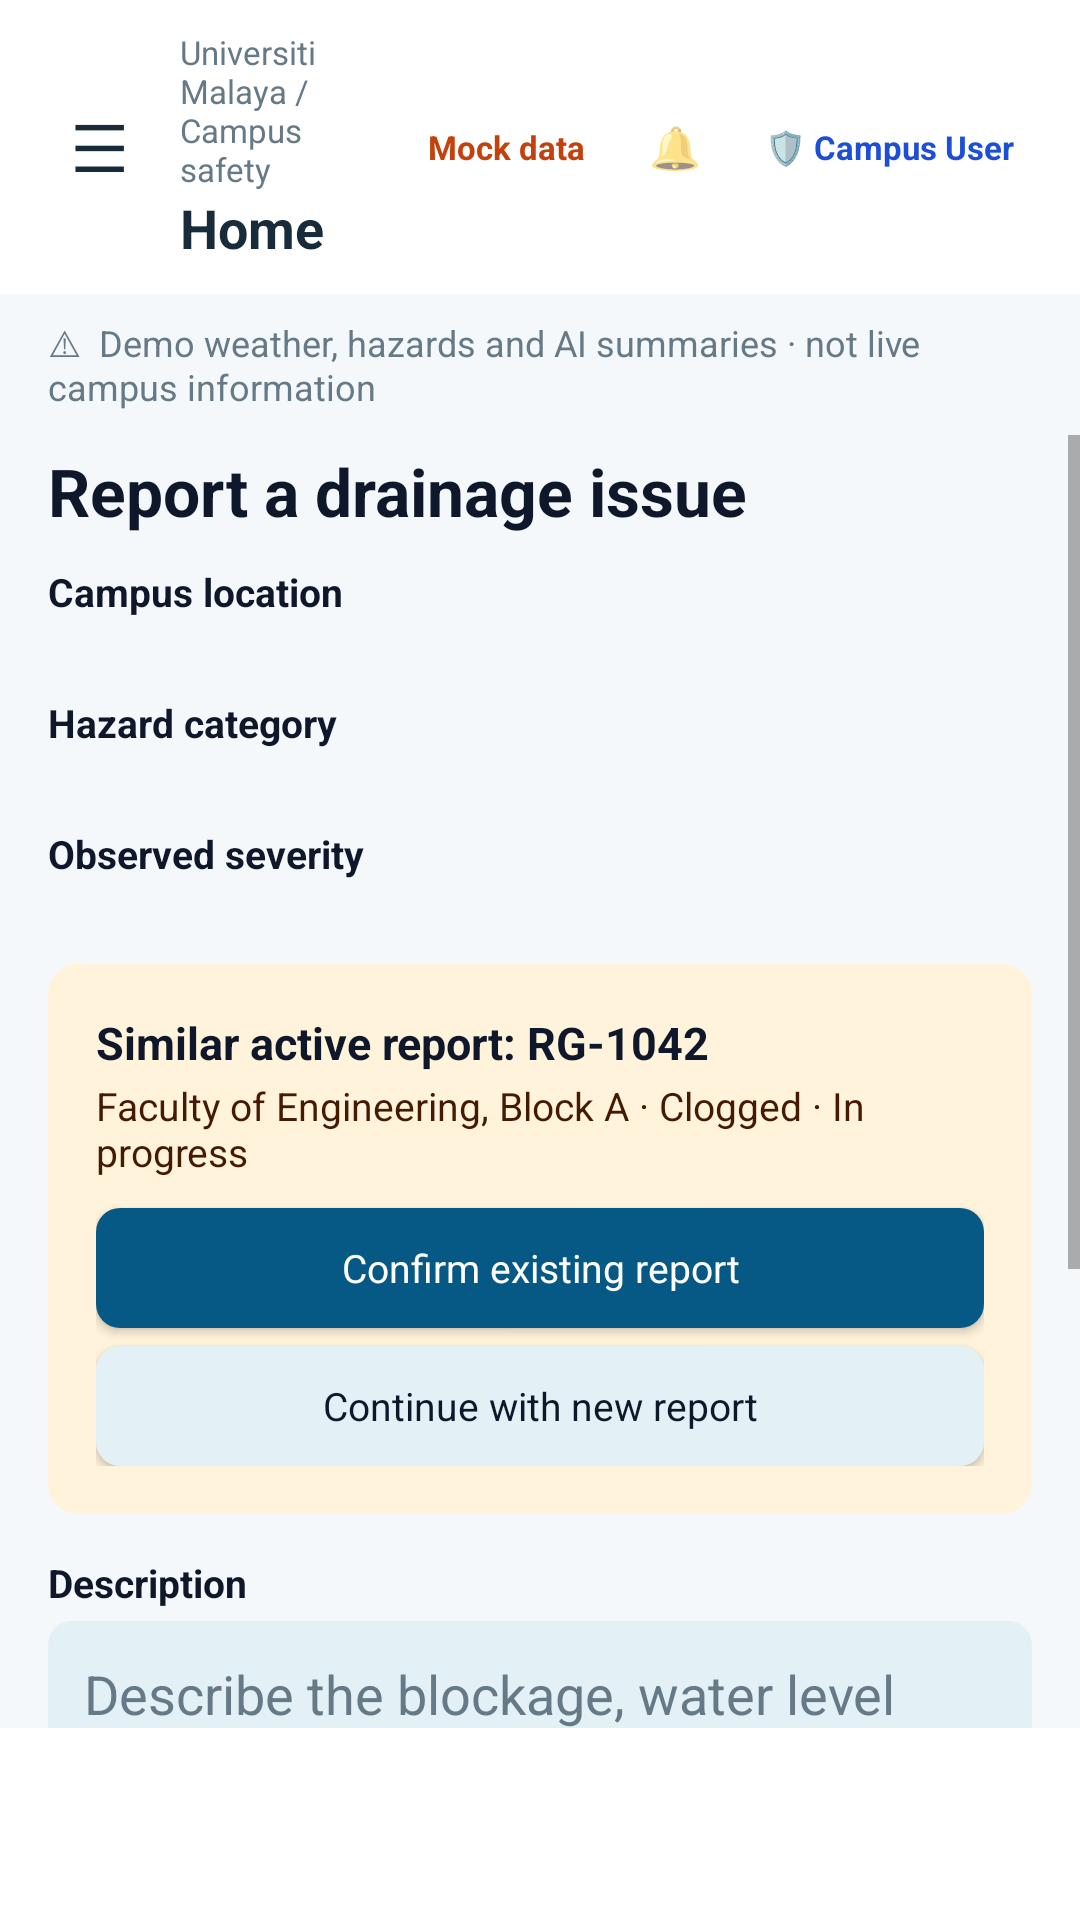

Write the Android layout XML for this screen, with the resource values it uses.
<!-- AndroidManifest.xml: application theme AppTheme -->
<!-- res/layout/screen_report_submission.xml -->
<?xml version="1.0" encoding="utf-8"?>
<LinearLayout xmlns:android="http://schemas.android.com/apk/res/android"
    xmlns:tools="http://schemas.android.com/tools"
    android:id="@+id/main_root_container"
    android:layout_width="match_parent"
    android:layout_height="match_parent"
    android:background="@color/background"
    android:orientation="vertical"
    tools:context="com.um.rainguard.ui.report.ReportSubmissionActivity"
    tools:theme="@style/AppTheme">

    
    <include
        android:id="@+id/workspace_header"
        layout="@layout/include_workspace_header" />

    <ScrollView
        android:id="@+id/page_scroll"
        android:layout_width="match_parent"
        android:layout_height="0dp"
        android:layout_weight="1"
        android:fillViewport="true">

        <LinearLayout
            android:id="@+id/page_content"
            android:layout_width="match_parent"
            android:layout_height="wrap_content"
            android:orientation="vertical"
            android:paddingHorizontal="16dp"
            android:paddingTop="4dp"
            android:paddingBottom="24dp">

            <TextView
                android:layout_width="match_parent"
                android:layout_height="wrap_content"
                android:text="Report a drainage issue"
                android:textColor="#0F172A"
                android:textSize="22sp"
                android:textStyle="bold" />

            <View
                android:layout_width="match_parent"
                android:layout_height="10dp" />

            
            <TextView
                android:layout_width="match_parent"
                android:layout_height="wrap_content"
                android:text="Campus location"
                android:textColor="#0F172A"
                android:textSize="13sp"
                android:textStyle="bold" />

            <Spinner
                android:id="@+id/place_spinner"
                android:layout_width="match_parent"
                android:layout_height="wrap_content"
                android:layout_marginTop="4dp"
                android:layout_marginBottom="10dp"
                android:background="@drawable/card_background"
                android:padding="6dp" />

            
            <TextView
                android:layout_width="match_parent"
                android:layout_height="wrap_content"
                android:text="Hazard category"
                android:textColor="#0F172A"
                android:textSize="13sp"
                android:textStyle="bold" />

            <Spinner
                android:id="@+id/category_spinner"
                android:layout_width="match_parent"
                android:layout_height="wrap_content"
                android:layout_marginTop="4dp"
                android:layout_marginBottom="10dp"
                android:background="@drawable/card_background"
                android:padding="6dp" />

            
            <TextView
                android:layout_width="match_parent"
                android:layout_height="wrap_content"
                android:text="Observed severity"
                android:textColor="#0F172A"
                android:textSize="13sp"
                android:textStyle="bold" />

            <Spinner
                android:id="@+id/risk_spinner"
                android:layout_width="match_parent"
                android:layout_height="wrap_content"
                android:layout_marginTop="4dp"
                android:layout_marginBottom="12dp"
                android:background="@drawable/card_background"
                android:padding="6dp" />

            
            <LinearLayout
                android:id="@+id/active_report_box"
                android:layout_width="match_parent"
                android:layout_height="wrap_content"
                android:layout_marginBottom="14dp"
                android:background="@drawable/warning_background"
                android:orientation="vertical"
                android:padding="16dp">

                <TextView
                    android:id="@+id/active_report_title"
                    android:layout_width="match_parent"
                    android:layout_height="wrap_content"
                    android:text="Similar active report: RG-1042"
                    android:textColor="#0F172A"
                    android:textSize="15sp"
                    android:textStyle="bold" />

                <TextView
                    android:id="@+id/active_report_subtitle"
                    android:layout_width="match_parent"
                    android:layout_height="wrap_content"
                    android:layout_marginTop="2dp"
                    android:text="Faculty of Engineering, Block A · Clogged · In progress"
                    android:textColor="#451A03"
                    android:textSize="13sp" />

                <View
                    android:layout_width="match_parent"
                    android:layout_height="10dp" />

                <Button
                    android:id="@+id/btn_confirm_existing"
                    android:layout_width="match_parent"
                    android:layout_height="40dp"
                    android:background="@drawable/primary_button_background"
                    android:text="Confirm existing report"
                    android:textAllCaps="false"
                    android:textColor="@color/surface"
                    android:textSize="13sp" />

                <View
                    android:layout_width="match_parent"
                    android:layout_height="6dp" />

                <Button
                    android:id="@+id/btn_continue_new"
                    android:layout_width="match_parent"
                    android:layout_height="40dp"
                    android:background="@drawable/secondary_button_background"
                    android:text="Continue with new report"
                    android:textAllCaps="false"
                    android:textColor="#0F172A"
                    android:textSize="13sp" />
            </LinearLayout>

            
            <TextView
                android:layout_width="match_parent"
                android:layout_height="wrap_content"
                android:text="Description"
                android:textColor="#0F172A"
                android:textSize="13sp"
                android:textStyle="bold" />

            <EditText
                android:id="@+id/description_input"
                android:layout_width="match_parent"
                android:layout_height="wrap_content"
                android:layout_marginTop="4dp"
                android:layout_marginBottom="12dp"
                android:autofillHints="none"
                android:background="@drawable/secondary_button_background"
                android:gravity="top|start"
                android:hint="Describe the blockage, water level and affected walkway..."
                android:inputType="textMultiLine"
                android:minLines="4"
                android:padding="12dp"
                android:textColor="#0F172A"
                android:textColorHint="#667986" />

            
            <TextView
                android:layout_width="match_parent"
                android:layout_height="wrap_content"
                android:text="Report photo (optional)"
                android:textColor="#0F172A"
                android:textSize="13sp"
                android:textStyle="bold" />

            <Button
                android:id="@+id/btn_choose_photo"
                android:layout_width="match_parent"
                android:layout_height="44dp"
                android:layout_marginTop="4dp"
                android:layout_marginBottom="16dp"
                android:background="@drawable/secondary_button_background"
                android:gravity="start|center_vertical"
                android:paddingHorizontal="14dp"
                android:text="Choose File  No file chosen"
                android:textAllCaps="false"
                android:textColor="#0F172A"
                android:textSize="13sp" />

            
            <Button
                android:id="@+id/btn_submit_report"
                android:layout_width="match_parent"
                android:layout_height="44dp"
                android:background="@drawable/primary_button_background"
                android:text="＋  Submit report"
                android:textAllCaps="false"
                android:textColor="@color/surface"
                android:textSize="14sp" />
        </LinearLayout>
    </ScrollView>

    
    <LinearLayout
        android:id="@+id/bottom_navigation"
        android:layout_width="match_parent"
        android:layout_height="64dp"
        android:background="@color/surface"
        android:gravity="center"
        android:orientation="horizontal"
        android:paddingHorizontal="4dp" />
</LinearLayout>
<!-- res/layout/include_workspace_header.xml (included above) -->
<?xml version="1.0" encoding="utf-8"?>
<LinearLayout xmlns:android="http://schemas.android.com/apk/res/android"
    xmlns:tools="http://schemas.android.com/tools"
    android:layout_width="match_parent"
    android:layout_height="wrap_content"
    android:orientation="vertical">

    
    <LinearLayout
        android:layout_width="match_parent"
        android:layout_height="wrap_content"
        android:background="@color/surface"
        android:gravity="center_vertical"
        android:orientation="horizontal"
        android:paddingHorizontal="14dp"
        android:paddingVertical="10dp">

        <TextView
            android:id="@+id/workspace_menu"
            android:layout_width="38dp"
            android:layout_height="38dp"
            android:gravity="center"
            android:text="☰"
            android:textColor="@color/foreground"
            android:textSize="22sp" />

        <LinearLayout
            android:layout_width="0dp"
            android:layout_height="wrap_content"
            android:layout_weight="1"
            android:orientation="vertical"
            android:paddingStart="8dp"
            android:paddingEnd="4dp">

            <TextView
                android:id="@+id/workspace_breadcrumb"
                android:layout_width="match_parent"
                android:layout_height="wrap_content"
                android:textColor="@color/muted"
                android:textSize="11sp"
                tools:text="Universiti Malaya / Campus safety" />

            <TextView
                android:id="@+id/workspace_title"
                android:layout_width="match_parent"
                android:layout_height="wrap_content"
                android:textColor="@color/foreground"
                android:textSize="18sp"
                android:textStyle="bold"
                tools:text="Home" />
        </LinearLayout>

        <LinearLayout
            android:layout_width="wrap_content"
            android:layout_height="wrap_content"
            android:gravity="center_vertical"
            android:orientation="horizontal">

            <TextView
                android:id="@+id/mock_data_badge"
                android:layout_width="wrap_content"
                android:layout_height="wrap_content"
                android:paddingHorizontal="8dp"
                android:paddingVertical="4dp"
                android:text="Mock data"
                android:textColor="#C2410C"
                android:textSize="11sp"
                android:textStyle="bold" />

            <TextView
                android:id="@+id/workspace_notifications"
                android:layout_width="32dp"
                android:layout_height="32dp"
                android:layout_marginStart="6dp"
                android:gravity="center"
                android:text="🔔"
                android:textSize="14sp" />

            <TextView
                android:id="@+id/workspace_profile"
                android:layout_width="wrap_content"
                android:layout_height="wrap_content"
                android:layout_marginStart="6dp"
                android:paddingHorizontal="8dp"
                android:paddingVertical="4dp"
                android:text="🛡 Campus User"
                android:textColor="#1D4ED8"
                android:textSize="11sp"
                android:textStyle="bold" />
        </LinearLayout>
    </LinearLayout>

    
    <TextView
        android:id="@+id/demo_warning_banner"
        android:layout_width="match_parent"
        android:layout_height="wrap_content"
        android:background="@color/background"
        android:paddingHorizontal="16dp"
        android:paddingVertical="8dp"
        android:text="⚠  Demo weather, hazards and AI summaries · not live campus information"
        android:textColor="@color/muted"
        android:textSize="12sp" />
</LinearLayout>
<!-- resources referenced by this layout -->
<resources>
  <color name="background">#F5F8FA</color>
  <color name="foreground">#172B3A</color>
  <color name="muted">#667986</color>
  <color name="surface">#FFFFFF</color>
  <!-- drawable primary_button_background (drawable) -->
  <selector xmlns:android="http://schemas.android.com/apk/res/android">
      <item android:state_hovered="true">
          <shape>
              <solid android:color="@color/primary_dark" />
              <corners android:radius="8dp" />
          </shape>
      </item>
      <item android:state_pressed="true">
          <shape>
              <solid android:color="@color/primary_dark" />
              <corners android:radius="8dp" />
          </shape>
      </item>
      <item android:state_focused="true">
          <shape>
              <solid android:color="@color/primary_dark" />
              <corners android:radius="8dp" />
          </shape>
      </item>
      <item>
          <shape>
              <solid android:color="@color/primary" />
              <corners android:radius="8dp" />
          </shape>
      </item>
  </selector>
  <!-- drawable secondary_button_background (drawable) -->
  <selector xmlns:android="http://schemas.android.com/apk/res/android">
      <item android:state_hovered="true">
          <shape>
              <solid android:color="#D2E4EC" />
              <corners android:radius="8dp" />
          </shape>
      </item>
      <item android:state_pressed="true">
          <shape>
              <solid android:color="#C3D9E4" />
              <corners android:radius="8dp" />
          </shape>
      </item>
      <item android:state_focused="true">
          <shape>
              <solid android:color="#C3D9E4" />
              <corners android:radius="8dp" />
          </shape>
      </item>
      <item>
          <shape>
              <solid android:color="@color/primary_light" />
              <corners android:radius="8dp" />
          </shape>
      </item>
  </selector>
  <!-- drawable warning_background (drawable) -->
  <shape xmlns:android="http://schemas.android.com/apk/res/android">
      <solid android:color="@color/warning_light" />
      <corners android:radius="10dp" />
  </shape>
  <style name="AppTheme" parent="@android:style/Theme.Material.Light.NoActionBar">
          <item name="android:fontFamily">sans-serif</item>
          <item name="android:colorAccent">@color/primary</item>
          <item name="android:windowLightStatusBar">true</item>
          <item name="android:statusBarColor">@color/background</item>
          <item name="android:navigationBarColor">@color/background</item>
          <item name="android:windowLightNavigationBar">true</item>
          <item name="android:windowBackground">@color/background</item>
          <item name="android:windowActionModeOverlay">true</item>
      </style>
  <color name="primary_dark">#064666</color>
  <color name="primary">#075985</color>
  <color name="primary_light">#E3F1F7</color>
  <color name="warning_light">#FFF3DB</color>
</resources>
